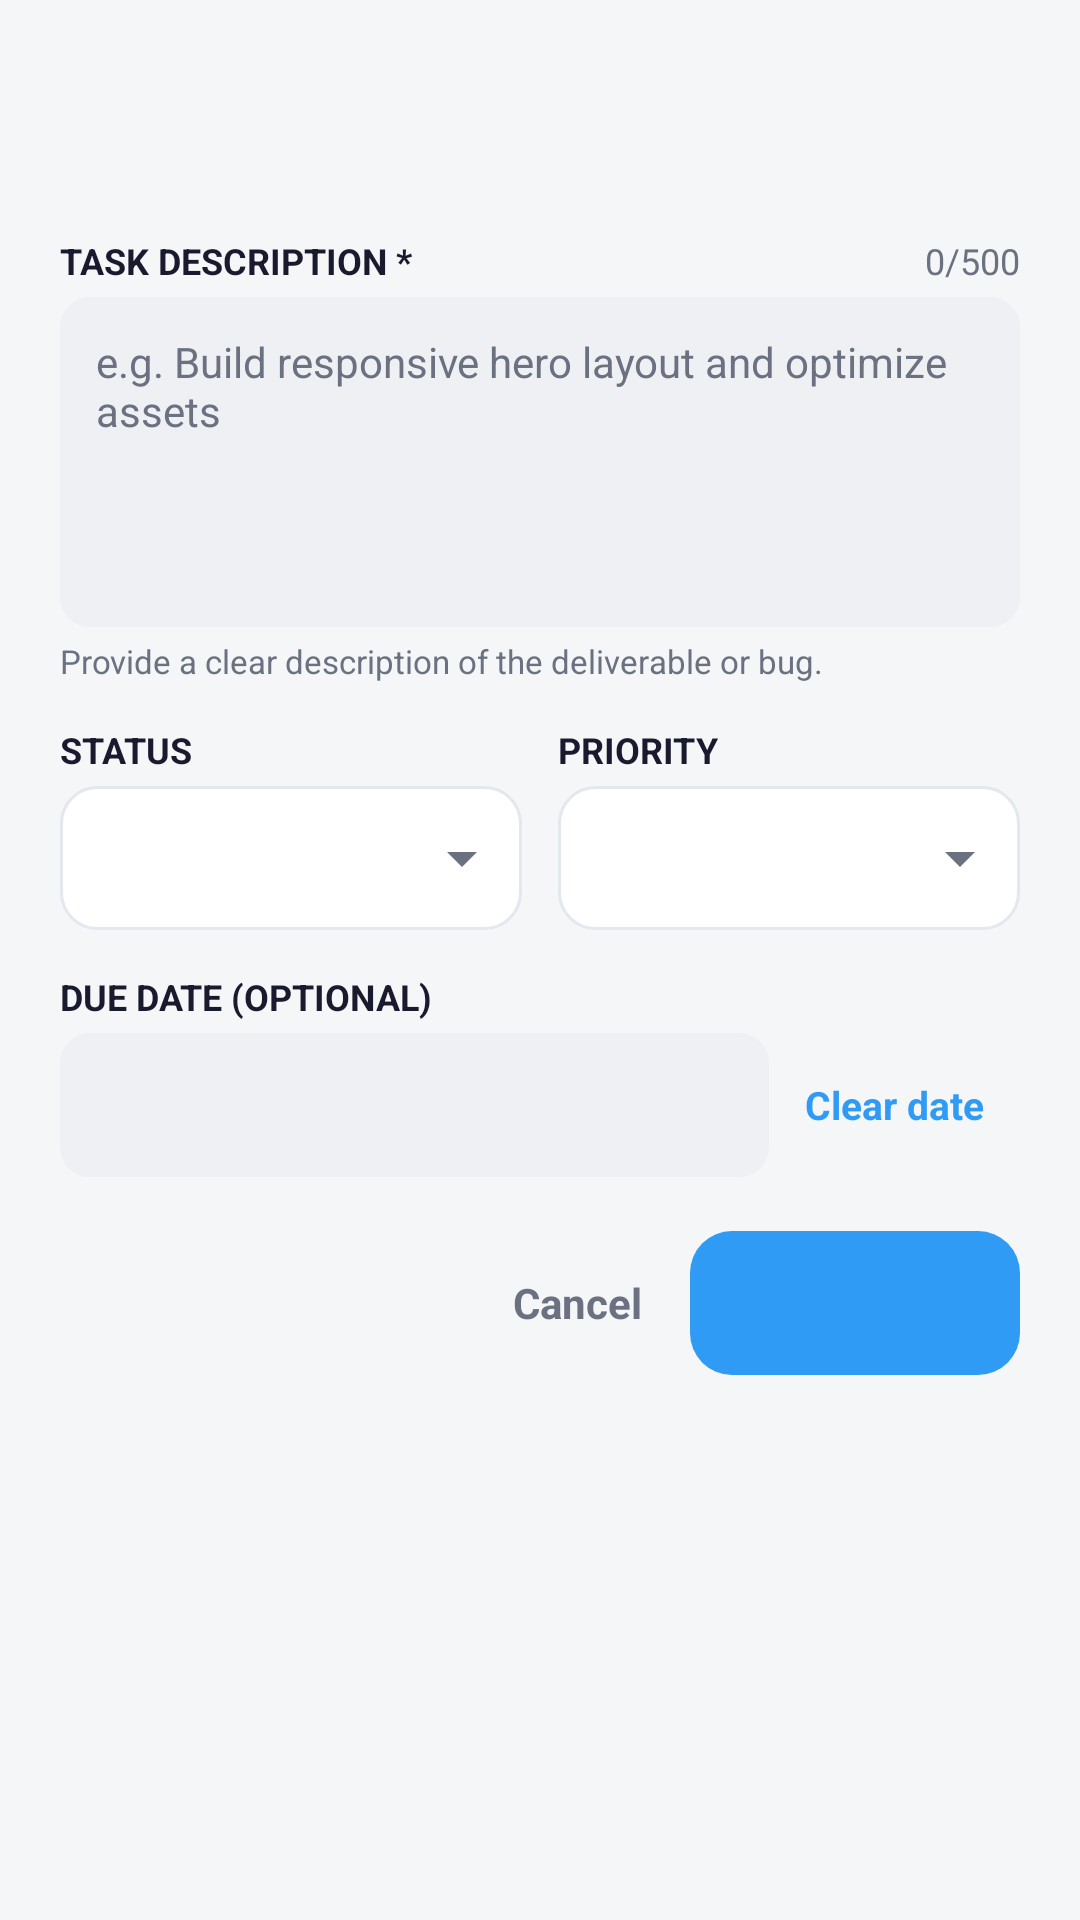

Here is an Android app screen rendered from its layout file. Give the layout XML and the strings, colors and styles it references.
<!-- AndroidManifest.xml: application theme Theme.TaskFlow -->
<!-- res/layout/dialog_task_form.xml -->
<?xml version="1.0" encoding="utf-8"?>
<ScrollView xmlns:android="http://schemas.android.com/apk/res/android"
    android:layout_width="match_parent"
    android:layout_height="wrap_content">

    <LinearLayout
        android:layout_width="match_parent"
        android:layout_height="wrap_content"
        android:background="@drawable/bg_dialog_card"
        android:orientation="vertical"
        android:padding="20dp">

        <TextView
            android:id="@+id/tvTaskDialogTitle"
            android:layout_width="match_parent"
            android:layout_height="wrap_content"
            android:textColor="@color/text_primary"
            android:textSize="20sp"
            android:textStyle="bold" />

        <TextView
            android:id="@+id/tvTaskDialogSubtitle"
            android:layout_width="match_parent"
            android:layout_height="wrap_content"
            android:layout_marginBottom="14dp"
            android:ellipsize="end"
            android:maxLines="1"
            android:textColor="@color/text_secondary"
            android:textSize="13sp" />

        <LinearLayout
            android:layout_width="match_parent"
            android:layout_height="wrap_content"
            android:orientation="horizontal">

            <TextView
                android:layout_width="0dp"
                android:layout_height="wrap_content"
                android:layout_weight="1"
                android:text="TASK DESCRIPTION *"
                android:textColor="@color/text_primary"
                android:textSize="12sp"
                android:textStyle="bold" />

            <TextView
                android:id="@+id/tvDescriptionCounter"
                android:layout_width="wrap_content"
                android:layout_height="wrap_content"
                android:text="0/500"
                android:textColor="@color/text_secondary"
                android:textSize="12sp" />
        </LinearLayout>

        <EditText
            android:id="@+id/etTaskDescription"
            android:layout_width="match_parent"
            android:layout_height="110dp"
            android:layout_marginTop="4dp"
            android:background="@drawable/bg_field_gray"
            android:gravity="top|start"
            android:hint="e.g. Build responsive hero layout and optimize assets"
            android:importantForAutofill="no"
            android:inputType="textMultiLine|textCapSentences"
            android:textColor="@color/text_primary"
            android:textColorHint="@color/text_secondary"
            android:textSize="14sp" />

        <TextView
            android:layout_width="wrap_content"
            android:layout_height="wrap_content"
            android:layout_marginTop="4dp"
            android:text="Provide a clear description of the deliverable or bug."
            android:textColor="@color/text_secondary"
            android:textSize="11sp" />

        <LinearLayout
            android:layout_width="match_parent"
            android:layout_height="wrap_content"
            android:layout_marginTop="14dp"
            android:orientation="horizontal">

            <LinearLayout
                android:layout_width="0dp"
                android:layout_height="wrap_content"
                android:layout_marginEnd="6dp"
                android:layout_weight="1"
                android:orientation="vertical">

                <TextView
                    android:layout_width="wrap_content"
                    android:layout_height="wrap_content"
                    android:text="STATUS"
                    android:textColor="@color/text_primary"
                    android:textSize="12sp"
                    android:textStyle="bold" />

                <Spinner
                    android:id="@+id/spTaskStatus"
                    android:layout_width="match_parent"
                    android:layout_height="48dp"
                    android:layout_marginTop="4dp"
                    android:background="@drawable/bg_spinner" />
            </LinearLayout>

            <LinearLayout
                android:layout_width="0dp"
                android:layout_height="wrap_content"
                android:layout_marginStart="6dp"
                android:layout_weight="1"
                android:orientation="vertical">

                <TextView
                    android:layout_width="wrap_content"
                    android:layout_height="wrap_content"
                    android:text="PRIORITY"
                    android:textColor="@color/text_primary"
                    android:textSize="12sp"
                    android:textStyle="bold" />

                <Spinner
                    android:id="@+id/spTaskPriority"
                    android:layout_width="match_parent"
                    android:layout_height="48dp"
                    android:layout_marginTop="4dp"
                    android:background="@drawable/bg_spinner" />
            </LinearLayout>
        </LinearLayout>

        <TextView
            android:layout_width="wrap_content"
            android:layout_height="wrap_content"
            android:layout_marginTop="14dp"
            android:text="DUE DATE (OPTIONAL)"
            android:textColor="@color/text_primary"
            android:textSize="12sp"
            android:textStyle="bold" />

        <LinearLayout
            android:layout_width="match_parent"
            android:layout_height="wrap_content"
            android:layout_marginTop="4dp"
            android:gravity="center_vertical"
            android:orientation="horizontal">

            <TextView
                android:id="@+id/tvDueDateValue"
                android:layout_width="0dp"
                android:layout_height="wrap_content"
                android:gravity="center_vertical"
                android:minHeight="48dp"
                android:layout_weight="1"
                android:background="@drawable/bg_field_gray"
                android:clickable="true"
                android:focusable="true"
                android:textColor="@color/text_primary"
                android:textSize="14sp" />

            <TextView
                android:id="@+id/tvClearDueDate"
                android:layout_width="wrap_content"
                android:layout_height="48dp"
                android:clickable="true"
                android:focusable="true"
                android:gravity="center"
                android:paddingHorizontal="12dp"
                android:text="Clear date"
                android:textColor="@color/blue_primary"
                android:textSize="13sp"
                android:textStyle="bold" />
        </LinearLayout>

        <LinearLayout
            android:layout_width="match_parent"
            android:layout_height="wrap_content"
            android:layout_marginTop="18dp"
            android:gravity="center_vertical"
            android:orientation="horizontal">

            <TextView
                android:id="@+id/btnTaskDelete"
                android:layout_width="wrap_content"
                android:layout_height="48dp"
                android:clickable="true"
                android:focusable="true"
                android:gravity="center"
                android:paddingHorizontal="8dp"
                android:text="Delete"
                android:textColor="@color/overdue_red"
                android:textSize="14sp"
                android:textStyle="bold"
                android:visibility="gone" />

            <View
                android:layout_width="0dp"
                android:layout_height="0dp"
                android:layout_weight="1" />

            <TextView
                android:id="@+id/btnTaskCancel"
                android:layout_width="wrap_content"
                android:layout_height="48dp"
                android:clickable="true"
                android:focusable="true"
                android:gravity="center"
                android:paddingHorizontal="16dp"
                android:text="Cancel"
                android:textColor="@color/text_secondary"
                android:textSize="14sp"
                android:textStyle="bold" />

            <TextView
                android:id="@+id/btnTaskSave"
                android:layout_width="wrap_content"
                android:layout_height="48dp"
                android:background="@drawable/bg_button_blue"
                android:clickable="true"
                android:focusable="true"
                android:gravity="center"
                android:minWidth="110dp"
                android:paddingHorizontal="20dp"
                android:textColor="@color/card_white"
                android:textSize="14sp"
                android:textStyle="bold" />
        </LinearLayout>
    </LinearLayout>
</ScrollView>
<!-- resources referenced by this layout -->
<resources>
  <color name="blue_primary">#2F9BF4</color>
  <color name="card_white">#FFFFFF</color>
  <color name="overdue_red">#D92D3F</color>
  <color name="text_primary">#1A1A2E</color>
  <color name="text_secondary">#6B7180</color>
  <!-- drawable bg_button_blue (drawable) -->
  <?xml version="1.0" encoding="utf-8"?>
  <shape xmlns:android="http://schemas.android.com/apk/res/android" android:shape="rectangle">
      <solid android:color="@color/blue_primary" />
      <corners android:radius="14dp" />
  </shape>
  <!-- drawable bg_field_gray (drawable) -->
  <?xml version="1.0" encoding="utf-8"?>
  <shape xmlns:android="http://schemas.android.com/apk/res/android" android:shape="rectangle">
      <solid android:color="@color/dialog_field_bg" />
      <corners android:radius="10dp" />
      <padding android:left="12dp" android:top="12dp" android:right="12dp" android:bottom="12dp" />
  </shape>
  <!-- drawable bg_spinner (drawable) -->
  <?xml version="1.0" encoding="utf-8"?>
  <layer-list xmlns:android="http://schemas.android.com/apk/res/android">
      <item>
          <shape android:shape="rectangle">
              <solid android:color="@color/card_white" />
              <stroke android:width="1dp" android:color="@color/border_light" />
              <corners android:radius="12dp" />
          </shape>
      </item>
      <item
          android:width="24dp"
          android:height="24dp"
          android:right="8dp"
          android:gravity="center_vertical|end"
          android:drawable="@drawable/ic_arrow_drop_down" />
  </layer-list>
  <style name="Theme.TaskFlow" parent="Theme.MaterialComponents.Light.NoActionBar">
          <item name="colorPrimary">@color/button_dark</item>
          <item name="colorPrimaryVariant">@color/button_dark</item>
          <item name="colorOnPrimary">@color/card_white</item>
          <item name="colorSecondary">@color/blue_primary</item>
          <item name="android:statusBarColor">@color/home_background</item>
          <item name="android:windowLightStatusBar">true</item>
          <item name="android:windowBackground">@color/home_background</item>
      </style>
  <color name="dialog_field_bg">#EEF0F4</color>
  <color name="border_light">#E3E7EE</color>
  <!-- drawable ic_arrow_drop_down (drawable) -->
  <?xml version="1.0" encoding="utf-8"?>
  <vector xmlns:android="http://schemas.android.com/apk/res/android"
      android:width="24dp"
      android:height="24dp"
      android:viewportWidth="24"
      android:viewportHeight="24">
      <path
          android:fillColor="#6B7180"
          android:pathData="M7,10l5,5 5,-5z" />
  </vector>
  <color name="button_dark">#1A1A2E</color>
  <color name="home_background">#F5F6F8</color>
</resources>
